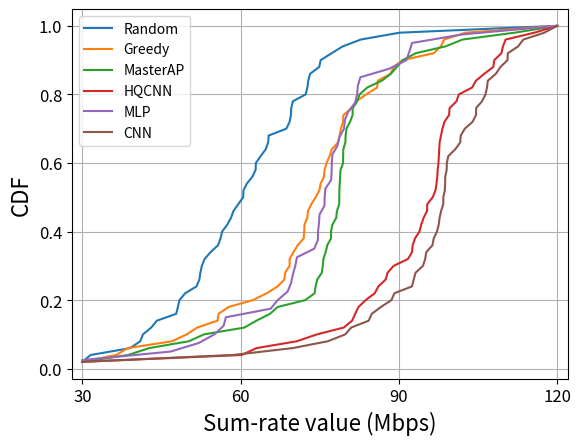

Python code for this plot:
import numpy as np
import matplotlib.pyplot as plt
# valid_rpas = np.array([
#     108.57096436, 148.4586223, 96.49203713, 106.48571413, 76.86522588,
#     25.78480889, 113.91691825, 81.91235218, 46.98777467, 69.28966264,
#     115.91050061, 108.68543462, 105.86059418, 88.4032945, 91.11042434,
#     101.90690382, 29.29587752, 51.77005229, 76.68415299, 81.93658497,
#     76.29567491, 37.02209655, 79.40155018, 30.81012402, 107.45292198,
#     83.24637212, 68.24505354, 42.75620235, 64.96212308, 35.13847699,
#     28.98940664, 85.90400779, 59.62010942, 78.46256597, 32.32278822,
#     18.59284679, 68.42256835, 59.71036873, 173.85030984, 59.74477963,
#     96.00435363, 55.81156294, 101.75960185, 74.18369298, 79.47884721,
#     70.0107337, 105.12915248, 16.4121107
# ])

valid_rpas = np.array([
       31.58057377, 60.48258946, 39.06015514, 40.97269884, 41.49118551,
       43.05330307, 44.12973306, 47.78570307, 48.11780101, 48.40335636,
       49.48465709, 51.64190936, 52.1798926 , 52.36982472, 52.65280099,
       53.16894164, 54.30485258, 55.72231892, 56.18538893, 56.49303436,
       57.4718613 , 58.17543208, 58.6384024 , 59.56672993, 60.54056556,
       61.18564163, 62.23355943, 62.84282992, 62.88979737, 63.79789677,
       64.75944652, 65.21642667, 65.31458493, 68.66230679, 69.28367826,
       69.53200407, 69.59141347, 69.90971898, 72.33225972, 72.64600151,
       72.81894007, 74.88513323, 73.15784605, 75.17004851, 77.23961655,
       79.34483162, 82.76339354, 90.12673])

valid_gpas = np.array([ 36.41234577,  38.61407434,  46.99750539,  49.78235114,
        51.77005229,  55.6198264 ,  55.81156294,  57.72320808,
        62.32323191,  64.95315349,  67.02303062,  68.27768251,
        68.4397061 ,  69.27666199,  69.29557   ,  70.01136491,
        70.8134034 ,  71.94944739,  72.05404612,  72.09499682,
        72.62884254,  72.75640033,  73.41228342,  74.20995167,
        74.91331598,  75.17182609,  75.79529795,  75.90400779,
        76.29567491,  76.86522588,  77.27877401,  78.47710471,
        78.98931864,  79.40811369,  79.47965105,  81.12882217,
        83.8096027 ,  81.91691825,  78.7589633 ,  85.86059418,
        86.0155768 ,  88.4032945 ,  89.03976745,  90.65021135,
        96.57839969,  97.95654026,  98.57096436, 102.59761812])

valid_mapas = np.array([ 38.70505795,  42.64913112,  50.18580422,  53.04235349,  78.85932506,
        60.71298575,  62.98433924,  65.56484954,  67.01355717,  72.24454156,
        74.02942449,  74.20109682,  74.51952236,  75.38487213,  75.57363871,
        75.68364471,  76.11724357,  76.42010253,  77.12916542,  77.13314589,
        77.38853953,  78.12074414,  78.25837739,  78.68976965,  78.69493281,
        78.7170044 ,  78.78326665,  78.93659491,  79.42481059,  79.42613309,
        79.46741477,  79.84349678,  79.9004994 ,  80.05814772,  80.73783317,
        81.22718739,  81.23609325,  82.10432997,  82.53878104,  83.99218814,
        86.76144347,  88.46845858,  89.59944627,  90.75177609,  93.15291554,
        98.81947945, 102.0611336 , 111.93344902])

valid_hqcnn = np.array([ 60.192534  ,  62.99541673,  70.64935813,  74.44711851,
        79.54707959,  81.12529543,  81.70929814,  82.3359549 ,
        83.69199274,  85.42007615,  86.1023673 ,  87.48045356,
        87.86401692,  89.0099189 ,  91.71470597,  92.48272235,
        92.60014586,  97.63748346,  93.051795  ,  93.89162329,
        94.22981817,  94.67216426,  95.33015939,  95.38234645,
        96.39953622,  96.92706675,  97.12645747,  97.26043917,
        97.34661595,  97.4942656 ,  97.56685177,  97.71128166,
        97.98175677,  98.23933578,  98.62781957,  99.50321397,
        99.60621902, 109.70884454,  103.87569736, 100.90873373,
       104.59196627, 106.16717353, 101.35219729, 107.8760881 ,
       109.41325916, 108.07619476, 110.21871622, 115.67306018])

# valid_hqcnn = np.array([
#     110.9823    , 110.9823    , 108.32231081, 110.9823    , 100.03386767,
#     75.35683196, 110.9823    , 100.57683199,  84.69642673,  94.63777894,
#     110.9823    , 110.70041662, 110.92974675, 103.37130459, 105.18018219,
#     110.55835072,  76.77318429,  86.84361788,  97.43482789, 100.29578495,
#     97.29120438,  80.30098663,  98.73528546,  63.73662375, 110.9823    ,
#     101.18499654,  94.01786474,  82.77260691,  93.1197989 ,  79.20026947,
#     76.60063281, 103.67290453,  90.20906452,  97.03879605,  78.17331729,
#     72.00459886,  94.53485084,  88.98099092, 110.9823    ,  89.36945299,
#     106.88415714,  87.86648567, 109.0223777 ,  96.78966399,  99.32605931,
#     94.88706571, 110.9823    ,  84.46599101])

valid_mlp = np.array([
        46.75691658,  52.06855936,  55.01571307,  56.77621647,  57.20051826,
        77.25185133,  77.27190673,  79.59180952,  79.75854085,  65.69762826,
        67.02273289,  68.90617156,  69.56209435,  69.90706911,  70.36202871,
        70.67386203,  73.94428631,  74.63925559,  74.67169885,  74.84396165,
        74.96360034,  75.87616886,  75.92827287,  76.05070361,  77.14609073,
        77.39693863,  78.34189534,  78.70417306,  80.39703173,  81.66627036,
        82.0838009 ,  82.21993324,  82.69369721,  88.18253236,  91.41453704,
        91.98772291,  92.48740789, 102.02940215])



valid_cnn = np.array([ 58.59084191,  69.8447323 ,  76.53093684,  79.82251178,  80.95502166,
        84.27446255,  88.58273759,  89.1338317 ,  86.58222315,  84.84906059,
        92.46854233,  92.79627968,  93.15344978,  97.99737581,  94.55738868,
        94.97942604,  95.18049563,  96.35500818,  96.59412898,  97.21232191,
        97.54266218,  97.70724161,  98.40419561,  98.41623908,  98.69140486,
        98.76013102,  98.78322307,  99.05019259,  99.07368463,  99.35849767,
        103.96193728, 100.68206067, 101.61436707, 101.7173838 , 102.48232307,
       104.61161869, 104.62664037, 105.7467366 , 106.40673033, 106.68291593,
       106.85700696, 108.36541143, 109.23888377, 110.57956468, 110.62563453,
       112.59250231, 113.5839304 , 117.55621884])


sorted_rpas = np.sort(valid_rpas)
sorted_gpas = np.sort(valid_gpas)
sorted_mapas = np.sort(valid_mapas)
sorted_hqcnn = np.sort(valid_hqcnn)
sorted_mlp = np.sort(valid_mlp)
sorted_cnn = np.sort(valid_cnn)

common_min = 30
common_max = 120


sorted_rpas = np.concatenate(([common_min], sorted_rpas, [common_max]))
sorted_gpas = np.concatenate(([common_min], sorted_gpas, [common_max]))
sorted_mapas = np.concatenate(([common_min], sorted_mapas, [common_max]))
sorted_hqcnn = np.concatenate(([common_min], sorted_hqcnn, [common_max]))
sorted_mlp = np.concatenate(([common_min], sorted_mlp, [common_max]))
sorted_cnn = np.concatenate(([common_min], sorted_cnn, [common_max]))

cdf_rpas = np.arange(1, len(sorted_rpas) + 1) / len(sorted_rpas)
cdf_gpas = np.arange(1, len(sorted_gpas) + 1) / len(sorted_gpas)
cdf_mapas = np.arange(1, len(sorted_mapas) + 1) / len(sorted_mapas)
cdf_hqcnn = np.arange(1, len(sorted_hqcnn) + 1) / len(sorted_hqcnn)
cdf_mlp  = np.arange(1, len(sorted_mlp) + 1) / len(sorted_mlp)
cdf_cnn  = np.arange(1, len(sorted_cnn) + 1) / len(sorted_cnn)

plt.plot(sorted_rpas , cdf_rpas , marker = None, label='Random')
plt.plot(sorted_gpas , cdf_gpas , marker = None, label='Greedy')
plt.plot(sorted_mapas, cdf_mapas, marker = None, label='MasterAP')
plt.plot(sorted_hqcnn, cdf_hqcnn, marker = None, label='HQCNN')
plt.plot(sorted_mlp  , cdf_mlp  , marker = None, label='MLP')
plt.plot(sorted_cnn  , cdf_cnn  , marker = None, label='CNN')
# plt.title('CDF Plot', fontsize = 16)
plt.xlabel('Sum-rate value (Mbps)', fontsize = 16)
plt.ylabel('CDF',fontsize = 16)
x_ticks_value = np.array([30,60,90,120])
plt.xticks(x_ticks_value, fontsize=12)
plt.yticks(fontsize=12)
plt.grid(True)
plt.legend()
plt.xlim(28, 122)
plt.savefig('CDF.png', bbox_inches='tight', dpi=600)
plt.show()

fig = plt.gcf()  # Get current figure
print(fig.get_size_inches())